Run: headless pygame with SDL's dummy video driver; simulated clock (each Clock.tick advances the game by its frame time, no real sleeping); random seed 0; keys injected as events and as key.get_pressed() state; mouse plan: one left click at the window centre at the start of phase 2, then a move to the lower-right quarter at the start of phase 3.
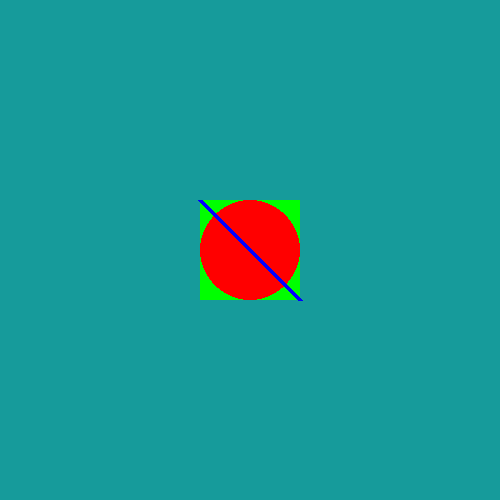
Frame 1 of 4 · flips 1–60 · no input
Frame 2 of 4 · flips 61–180 · clicked the window centre · tapped SPACE, RETURN · held RIGHT (→), D · screen unchanged from frame 1, image omitted
Frame 3 of 4 · flips 181–300 · moved the mouse to the lower-right quarter · held DOWN (↓), S · screen unchanged from frame 2, image omitted
Frame 4 of 4 · flips 301–420 · held LEFT (←), A, UP (↑), W · screen unchanged from frame 3, image omitted

The pygame program that drew these frames:

# https://www.moodle.3zy.pl/course/view.php?id=3
import pygame as p

p.init()

s = p.display.set_mode((500, 500))

run = True

while run:
    for event in p.event.get():
        if event.type == p.QUIT:
            run = False
        if event.type == p.MOUSEBUTTONDOWN:
            print(p.mouse.get_pos())
    s.fill((22, 155, 155))
    p.draw.rect(s, (0, 255, 0), (200, 200, 100, 100))
    p.draw.circle(s, (255, 0, 0), (250, 250), 50)
    p.draw.line(s, (0, 0, 255), (200, 200), (300, 300), 5)
    p.display.flip()
